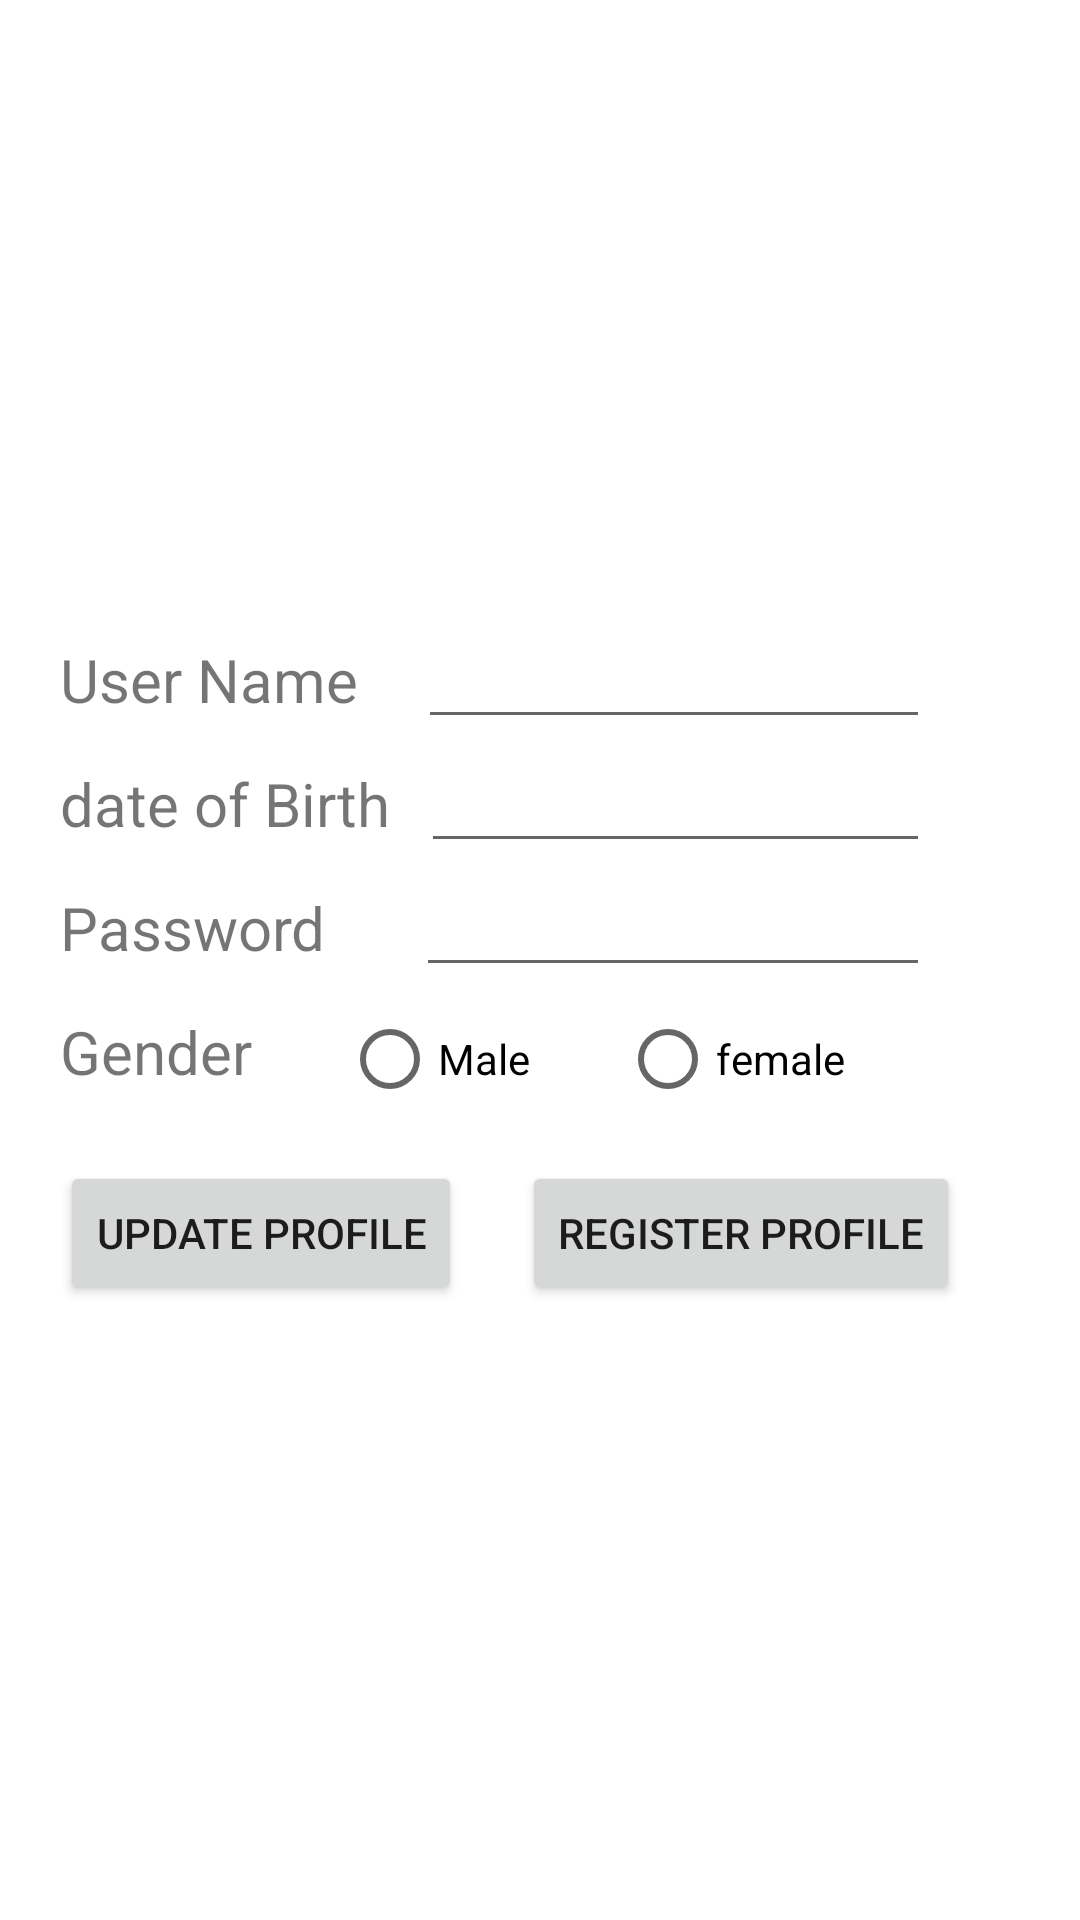

Write the Android layout XML for this screen, with the resource values it uses.
<!-- AndroidManifest.xml: application theme Theme.ModelPaper -->
<!-- res/layout/activity_profile_managment.xml -->
<?xml version="1.0" encoding="utf-8"?>
<RelativeLayout xmlns:android="http://schemas.android.com/apk/res/android"
    xmlns:app="http://schemas.android.com/apk/res-auto"
    xmlns:tools="http://schemas.android.com/tools"
    android:layout_width="match_parent"
    android:layout_height="match_parent"
    android:padding="20dp"
    tools:context=".ProfileManagment">

    <LinearLayout
        android:layout_centerInParent="true"
        android:layout_width="match_parent"
        android:layout_height="wrap_content"
        android:orientation="vertical"
        >

        <LinearLayout
            android:layout_width="match_parent"
            android:layout_height="wrap_content"
            android:orientation="horizontal">
            <TextView
                android:layout_width="wrap_content"
                android:layout_height="wrap_content"
                android:textSize="20dp"
                android:text="@string/userName"/>

            <EditText
                android:id="@+id/userNameEditText"
                android:layout_width="match_parent"
                android:layout_marginLeft="20dp"
                android:layout_marginRight="30dp"
                android:layout_height="wrap_content"/>
        </LinearLayout>


        <LinearLayout
            android:layout_width="match_parent"
            android:layout_height="wrap_content"
            android:orientation="horizontal">
            <TextView
                android:layout_width="wrap_content"
                android:layout_height="wrap_content"
                android:textSize="20dp"
                android:text="@string/dob"/>

            <EditText
                android:id="@+id/dobEditText"
                android:layout_width="match_parent"
                android:layout_marginLeft="10dp"
                android:layout_marginRight="30dp"
                android:layout_height="wrap_content"/>
        </LinearLayout>

        
        <LinearLayout
            android:layout_width="match_parent"
            android:layout_height="wrap_content"
            android:orientation="horizontal">
            <TextView
                android:layout_width="wrap_content"
                android:layout_height="wrap_content"
                android:textSize="20dp"
                android:text="@string/password"/>

            <EditText
                android:id="@+id/passwordEditText"
                android:layout_width="match_parent"
                android:layout_marginLeft="30dp"
                android:layout_marginRight="30dp"
                android:layout_height="wrap_content"/>
        </LinearLayout>

        <LinearLayout
            android:layout_width="match_parent"
            android:layout_height="wrap_content"
            android:orientation="horizontal">
            <TextView
                android:layout_width="wrap_content"
                android:layout_height="wrap_content"
                android:textSize="20sp"
                android:text="@string/gender"/>

            <RadioButton
                android:id="@+id/maleRadio"
                android:layout_marginLeft="30dp"
                android:layout_width="wrap_content"
                android:layout_height="wrap_content"
                android:text="@string/male"/>


            <RadioButton
                android:id="@+id/femaleRadio"
                android:layout_marginLeft="30dp"
                android:layout_width="wrap_content"
                android:layout_height="wrap_content"
                android:text="@string/female"/>

        </LinearLayout>


        <RelativeLayout
            android:layout_marginTop="10dp"
            android:layout_width="match_parent"
            android:layout_height="wrap_content"
            android:layout_gravity="center"
            >

                <Button
                    android:id="@+id/updateProfileBtn"
                    android:layout_width="wrap_content"
                    android:layout_height="wrap_content"
                    android:text="@string/update"


                    />
            <Button
                android:id="@+id/registerProfileBtn"
                android:layout_marginLeft="20dp"
                android:layout_toEndOf="@+id/updateProfileBtn"
                android:layout_width="wrap_content"
                android:layout_height="wrap_content"
                android:text="@string/regProfile"
                android:layout_centerInParent="true"

                android:layout_toRightOf="@+id/updateProfileBtn" />

        </RelativeLayout>


    </LinearLayout>

</RelativeLayout>
<!-- resources referenced by this layout -->
<resources>
  <string name="dob">date of Birth</string>
  <string name="female">female</string>
  <string name="gender">Gender</string>
  <string name="male">Male</string>
  <string name="password">Password</string>
  <string name="regProfile">Register Profile</string>
  <string name="update">Update Profile</string>
  <string name="userName">User Name</string>
  <style name="Theme.ModelPaper" parent="Theme.MaterialComponents.DayNight.DarkActionBar">
          
          <item name="colorPrimary">@color/purple_500</item>
          <item name="colorPrimaryVariant">@color/purple_700</item>
          <item name="colorOnPrimary">@color/white</item>
          
          <item name="colorSecondary">@color/teal_200</item>
          <item name="colorSecondaryVariant">@color/teal_700</item>
          <item name="colorOnSecondary">@color/black</item>
          
          <item name="android:statusBarColor" tools:targetApi="l">?attr/colorPrimaryVariant</item>
          
      </style>
  <!-- not gathered from this repository: default colours our renderer supplied (Android Studio template values) -->
  <color name="purple_500">#FF6200EE</color>
  <color name="purple_700">#FF3700B3</color>
  <color name="teal_200">#FF03DAC5</color>
  <color name="teal_700">#FF018786</color>
  <color name="black">#FF000000</color>
  <color name="white">#FFFFFFFF</color>
</resources>
